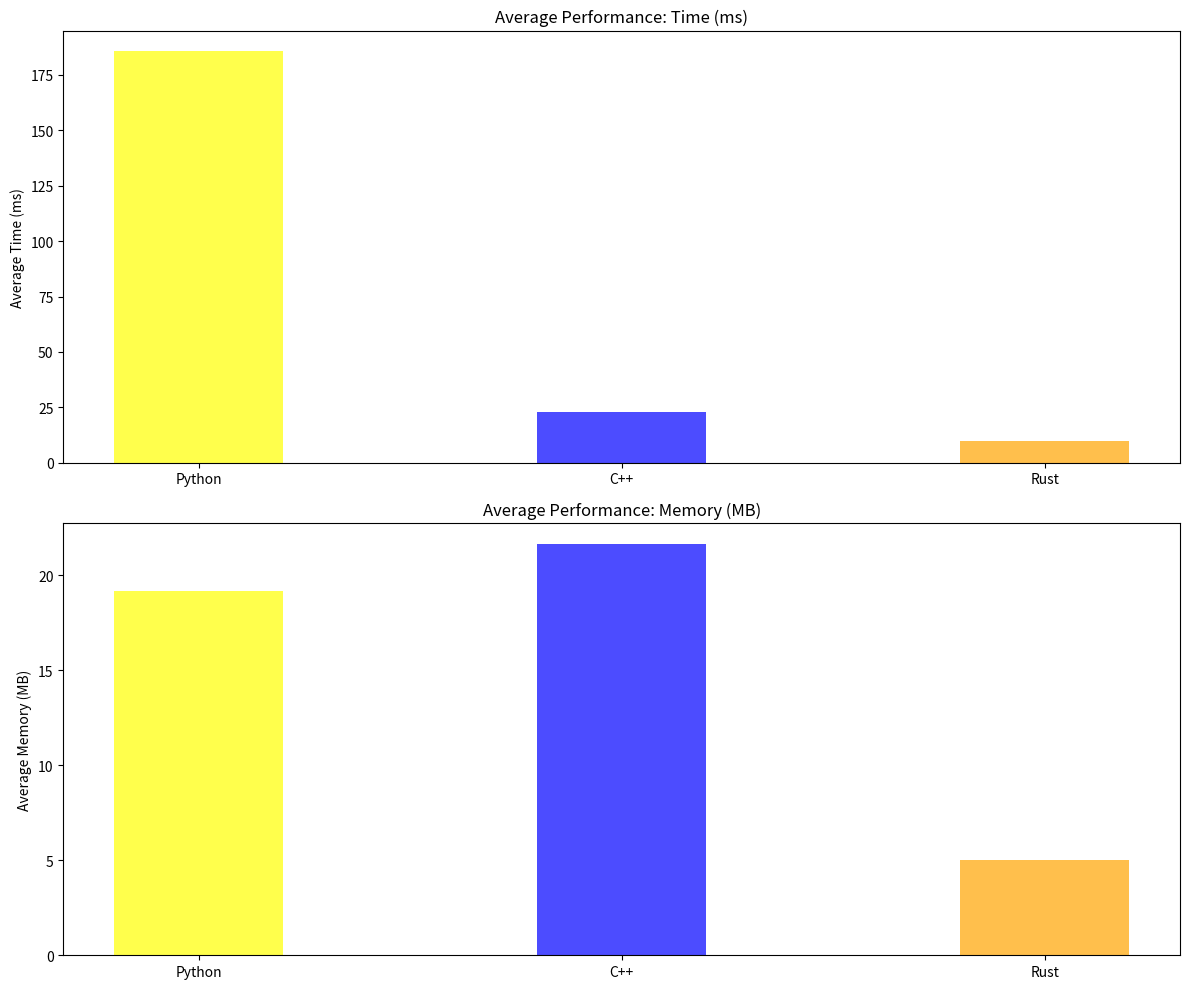

Recreate this plot in Python.
### Show Average ###########################################

import matplotlib.pyplot as plt
import numpy as np

# Data
languages = ["Python", "C++", "Rust"]
problems = ["contains-duplicate", "valid-anagram", "two-sum", "valid-palindrome", "best-time-to-buy-and-sell-stock", "valid-parentheses", "binary-search", "reverse-linked-list", "invert-binary-tree", "maximum-depth-of-binary-tree"]
time_ms = {
    "Python": [430, 51, 53, 50, 904, 15, 219, 45, 40, 50],
    "C++": [96, 4, 15, 4, 95, 0, 0, 7, 0, 8],
    "Rust": [18, 1, 2, 2, 9, 0, 64, 1, 0, 1],
}
memory_mb = {
    "Python": [29.2, 16.7, 17.7, 17.2, 27.2, 13.4, 17.8, 17.8, 16.2, 18.5],
    "C++": [51.4, 7.3, 10.9, 7.3, 93.6, 6.4, 2.1, 8.2, 10.1, 19.3],
    "Rust": [3.7, 2.1, 2.3, 2.8, 2.9, 1.9, 27.4, 2.4, 2, 2.5],
}

# Specify colors
colors = {
    "Python": "yellow",
    "C++": "blue",
    "Rust": "orange",
}

# Compute average time and memory for each language
avg_time_ms = [np.mean(time_ms[lang]) for lang in languages]
avg_memory_mb = [np.mean(memory_mb[lang]) for lang in languages]

# Create figure and axes
fig, (ax1, ax2) = plt.subplots(2, 1, figsize=(12, 10))

# Average Time (ms) bar chart
ax1.bar(languages, avg_time_ms, width=0.4, color=[colors[lang] for lang in languages], alpha=0.7)
ax1.set_ylabel("Average Time (ms)")
ax1.set_title("Average Performance: Time (ms)")

# Average Memory (MB) bar chart
ax2.bar(languages, avg_memory_mb, width=0.4, color=[colors[lang] for lang in languages], alpha=0.7)
ax2.set_ylabel("Average Memory (MB)")
ax2.set_title("Average Performance: Memory (MB)")

# Adjust spacing between subplots
plt.tight_layout()

# Show the plot
plt.show()

### Show Individual ###

# import matplotlib.pyplot as plt
# import numpy as np

# # Define the data
# languages = ["Python", "C++", "Rust"]
# problems = ["contains-duplicate", "valid-anagram", "two-sum", "valid-palindrome", "best-time-to-buy-and-sell-stock", "valid-parentheses", "binary-search", "reverse-linked-list", "invert-binary-tree", "maximum-depth-of-binary-tree"]
# time_ms = {
#     "Python": [430, 51, 53, 50, 904, 15, 219, 45, 40, 50],
#     "C++": [96, 4, 15, 4, 95, 0, 0, 7, 0, 8],
#     "Rust": [18, 1, 2, 2, 9, 0, 64, 1, 0, 1],
# }
# memory_mb = {
#     "Python": [29.2, 16.7, 17.7, 17.2, 27.2, 13.4, 17.8, 17.8, 16.2, 18.5],
#     "C++": [51.4, 7.3, 10.9, 7.3, 93.6, 6.4, 2.1, 8.2, 10.1, 19.3],
#     "Rust": [3.7, 2.1, 2.3, 2.8, 2.9, 1.9, 27.4, 2.4, 2, 2.5],
# }

# # Create subplots for time and memory
# fig, axs = plt.subplots(2, 1, figsize=(10, 8))

# # Time metrics
# axs[0].bar(np.arange(len(problems)), time_ms["Python"], width=0.2, label="Python", align="center")
# axs[0].bar(np.arange(len(problems)) - 0.2, time_ms["C++"], width=0.2, label="C++", align="center")
# axs[0].bar(np.arange(len(problems)) + 0.2, time_ms["Rust"], width=0.2, label="Rust", align="center")
# axs[0].set_title("Time (ms)")
# axs[0].set_xticks(np.arange(len(problems)))
# axs[0].set_xticklabels(problems, rotation=90)
# axs[0].legend()

# # Memory metrics
# axs[1].bar(np.arange(len(problems)), memory_mb["Python"], width=0.2, label="Python", align="center")
# axs[1].bar(np.arange(len(problems)) - 0.2, memory_mb["C++"], width=0.2, label="C++", align="center")
# axs[1].bar(np.arange(len(problems)) + 0.2, memory_mb["Rust"], width=0.2, label="Rust", align="center")
# axs[1].set_title("Memory (MB)")
# axs[1].set_xticks(np.arange(len(problems)))
# axs[1].set_xticklabels(problems, rotation=90)
# axs[1].legend()

# plt.tight_layout()
# plt.show()


